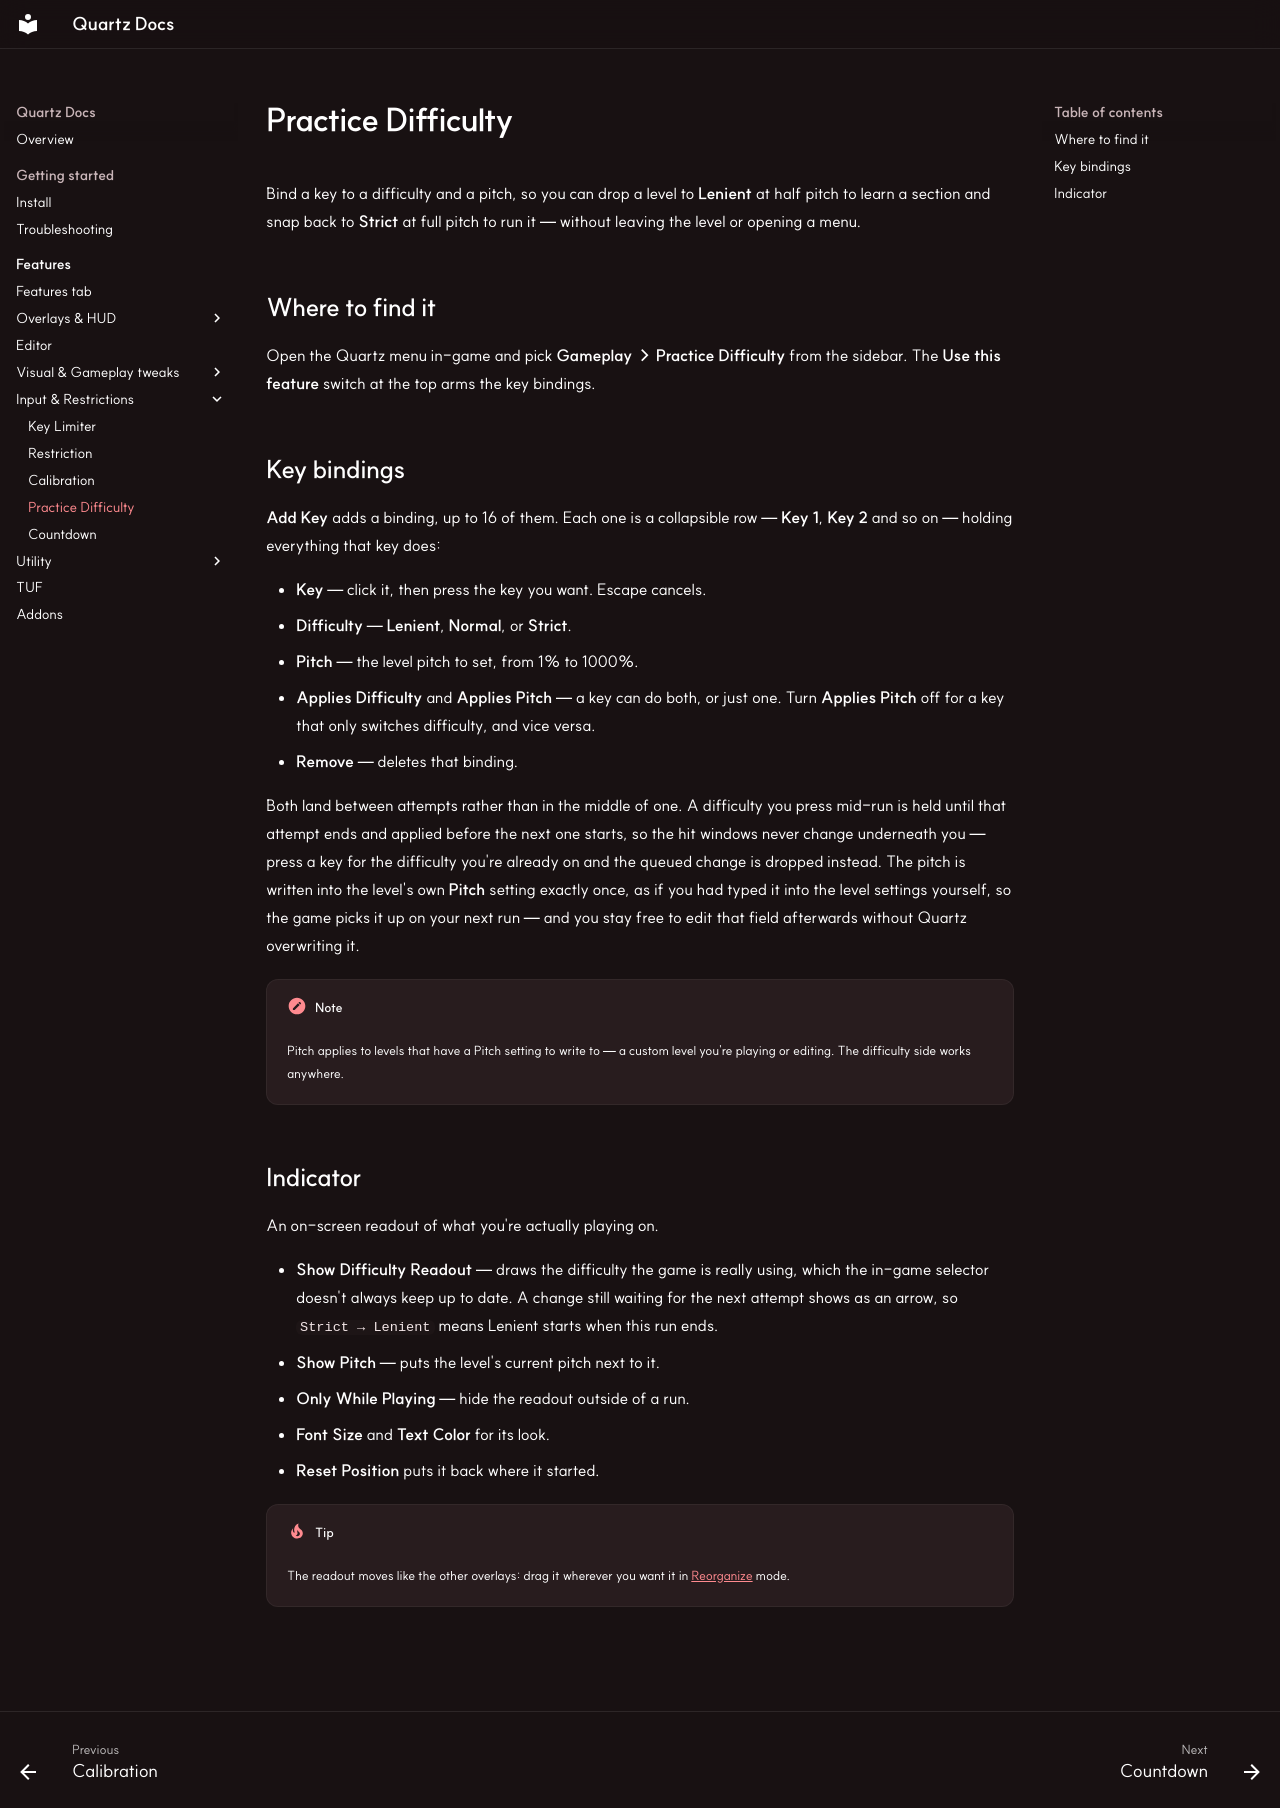

repository: PrismMods/QuartzWebsite · page: features/practice/index.html · generator: mkdocs

# Practice Difficulty

Bind a key to a difficulty and a pitch, so you can drop a level to **Lenient** at half pitch to learn a section and snap back to **Strict** at full pitch to run it — without leaving the level or opening a menu.

## Where to find it

Open the Quartz menu in-game and pick **Gameplay → Practice Difficulty** from the sidebar. The **Use this feature** switch at the top arms the key bindings.

## Key bindings

**Add Key** adds a binding, up to 16 of them. Each one is a collapsible row — **Key 1**, **Key 2** and so on — holding everything that key does:

- **Key** — click it, then press the key you want. Escape cancels.
- **Difficulty** — **Lenient**, **Normal**, or **Strict**.
- **Pitch** — the level pitch to set, from 1% to 1000%.
- **Applies Difficulty** and **Applies Pitch** — a key can do both, or just one. Turn **Applies Pitch** off for a key that only switches difficulty, and vice versa.
- **Remove** — deletes that binding.

Both land between attempts rather than in the middle of one. A difficulty you press mid-run is held until that attempt ends and applied before the next one starts, so the hit windows never change underneath you — press a key for the difficulty you're already on and the queued change is dropped instead. The pitch is written into the level's own **Pitch** setting exactly once, as if you had typed it into the level settings yourself, so the game picks it up on your next run — and you stay free to edit that field afterwards without Quartz overwriting it.

!!! note
    Pitch applies to levels that have a Pitch setting to write to — a custom level you're playing or editing. The difficulty side works anywhere.

## Indicator

An on-screen readout of what you're actually playing on.

- **Show Difficulty Readout** — draws the difficulty the game is really using, which the in-game selector doesn't always keep up to date. A change still waiting for the next attempt shows as an arrow, so `Strict → Lenient` means Lenient starts when this run ends.
- **Show Pitch** — puts the level's current pitch next to it.
- **Only While Playing** — hide the readout outside of a run.
- **Font Size** and **Text Color** for its look.
- **Reset Position** puts it back where it started.

!!! tip
    The readout moves like the other overlays: drag it wherever you want it in [Reorganize](reorganize.md) mode.
